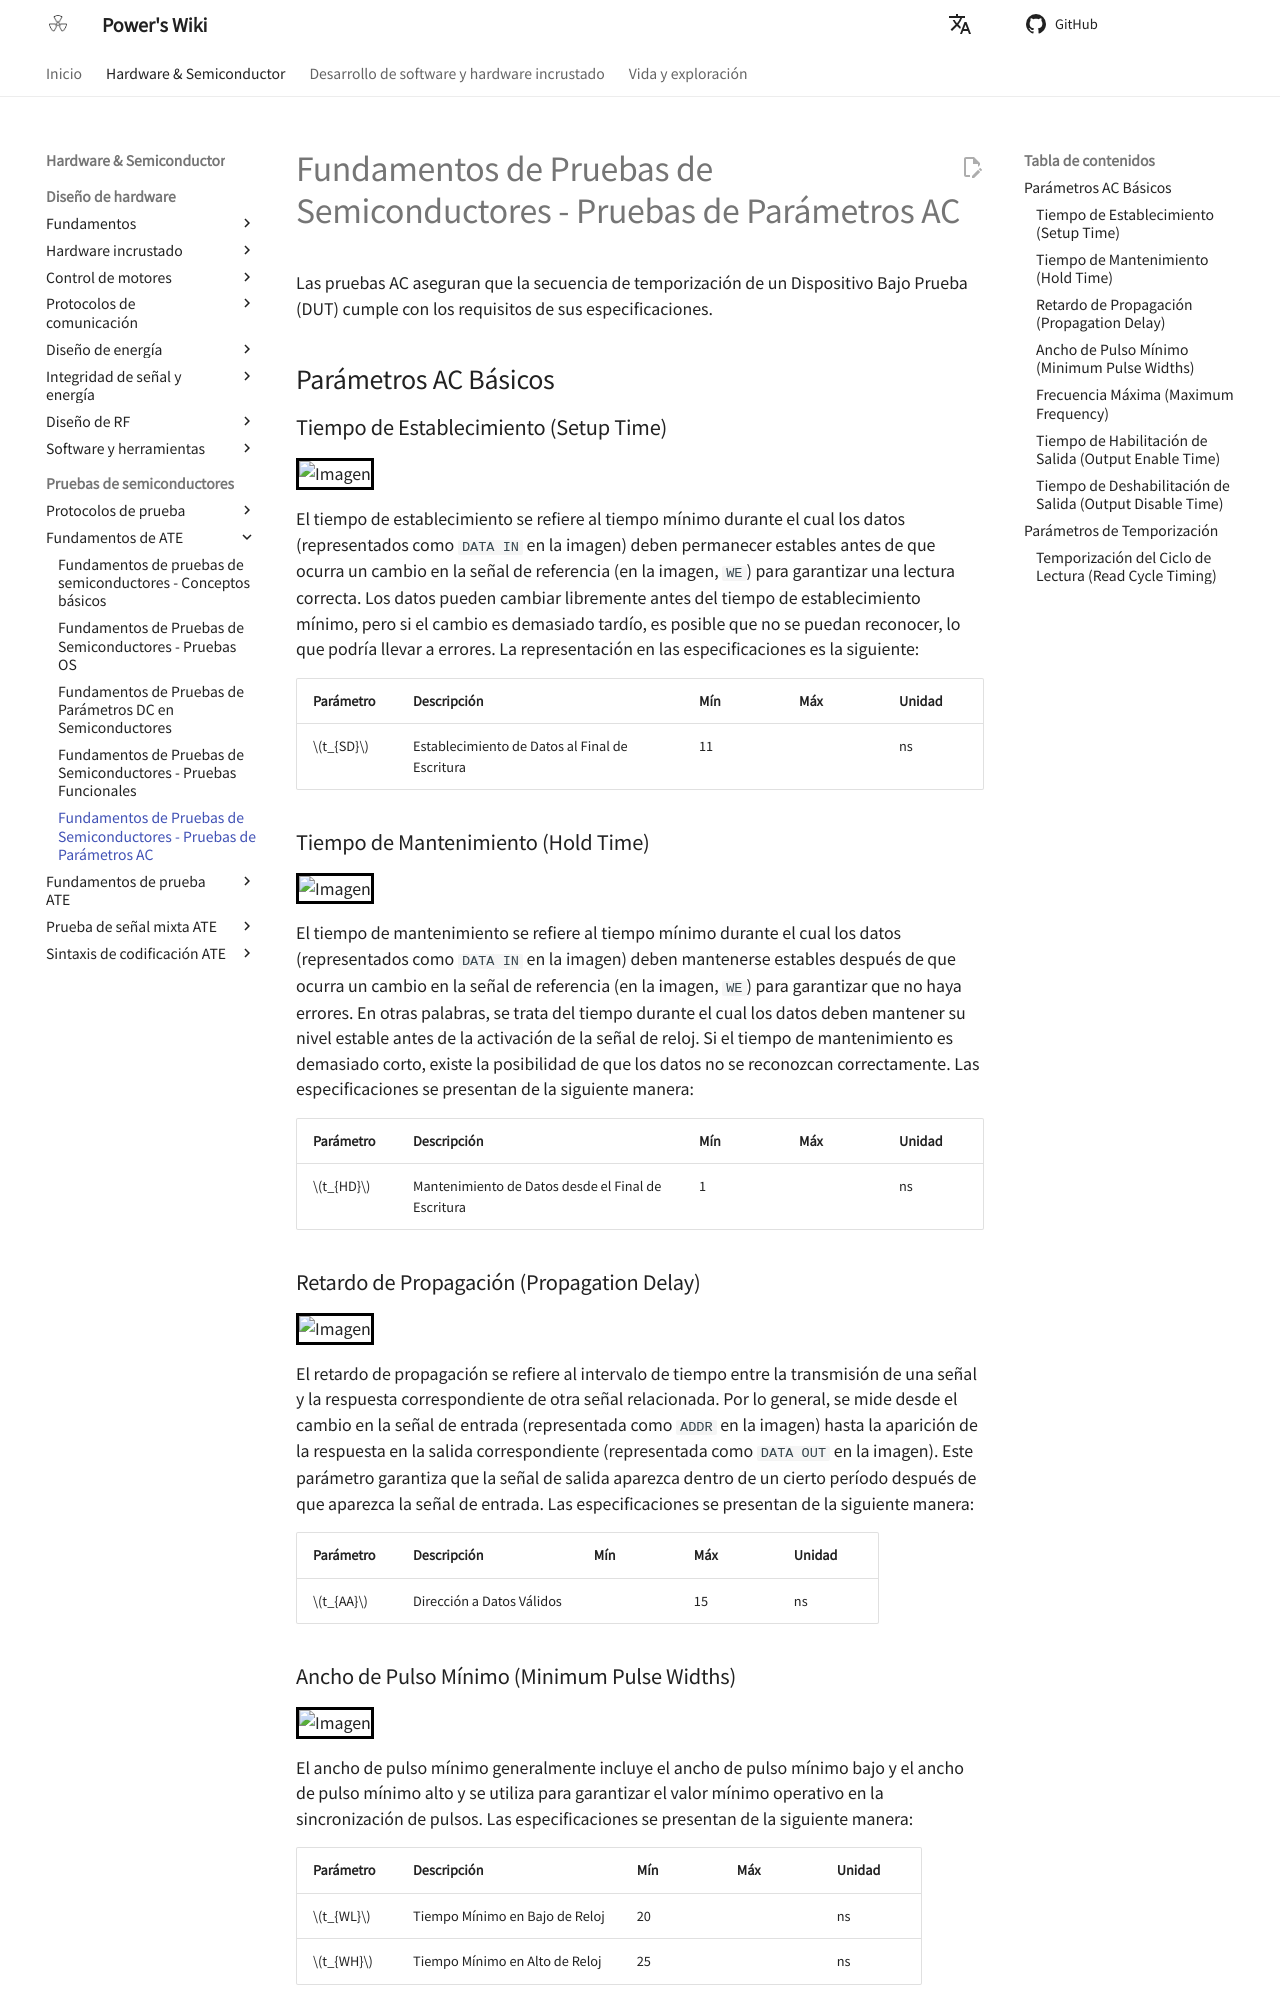

repository: linyuxuanlin/Wiki_MkDocs · page: es/半导体测试基础-AC参数测试/index.html · generator: mkdocs

# Fundamentos de Pruebas de Semiconductores - Pruebas de Parámetros AC

Las pruebas AC aseguran que la secuencia de temporización de un Dispositivo Bajo Prueba (DUT) cumple con los requisitos de sus especificaciones.

## Parámetros AC Básicos

### Tiempo de Establecimiento (Setup Time)

![Imagen](https://media.wiki-power.com/img/20220809094845.png)

El tiempo de establecimiento se refiere al tiempo mínimo durante el cual los datos (representados como `DATA IN` en la imagen) deben permanecer estables antes de que ocurra un cambio en la señal de referencia (en la imagen, `WE`) para garantizar una lectura correcta. Los datos pueden cambiar libremente antes del tiempo de establecimiento mínimo, pero si el cambio es demasiado tardío, es posible que no se puedan reconocer, lo que podría llevar a errores. La representación en las especificaciones es la siguiente:

| Parámetro | Descripción                                    | Mín | Máx | Unidad |
| --------- | ---------------------------------------------- | --- | --- | ------ |
| $t_{SD}$  | Establecimiento de Datos al Final de Escritura | 11  |     | ns     |

### Tiempo de Mantenimiento (Hold Time)

![Imagen](https://media.wiki-power.com/img/20220809094858.png)

El tiempo de mantenimiento se refiere al tiempo mínimo durante el cual los datos (representados como `DATA IN` en la imagen) deben mantenerse estables después de que ocurra un cambio en la señal de referencia (en la imagen, `WE`) para garantizar que no haya errores. En otras palabras, se trata del tiempo durante el cual los datos deben mantener su nivel estable antes de la activación de la señal de reloj. Si el tiempo de mantenimiento es demasiado corto, existe la posibilidad de que los datos no se reconozcan correctamente. Las especificaciones se presentan de la siguiente manera:

| Parámetro | Descripción                                        | Mín | Máx | Unidad |
| --------- | -------------------------------------------------- | --- | --- | ------ |
| $t_{HD}$  | Mantenimiento de Datos desde el Final de Escritura | 1   |     | ns     |

### Retardo de Propagación (Propagation Delay)

![Imagen](https://media.wiki-power.com/img/20220809094910.png)

El retardo de propagación se refiere al intervalo de tiempo entre la transmisión de una señal y la respuesta correspondiente de otra señal relacionada. Por lo general, se mide desde el cambio en la señal de entrada (representada como `ADDR` en la imagen) hasta la aparición de la respuesta en la salida correspondiente (representada como `DATA OUT` en la imagen). Este parámetro garantiza que la señal de salida aparezca dentro de un cierto período después de que aparezca la señal de entrada. Las especificaciones se presentan de la siguiente manera:

| Parámetro | Descripción               | Mín | Máx | Unidad |
| --------- | ------------------------- | --- | --- | ------ |
| $t_{AA}$  | Dirección a Datos Válidos |     | 15  | ns     |

### Ancho de Pulso Mínimo (Minimum Pulse Widths)

![Imagen](https://media.wiki-power.com/img/20220809094924.png)

El ancho de pulso mínimo generalmente incluye el ancho de pulso mínimo bajo y el ancho de pulso mínimo alto y se utiliza para garantizar el valor mínimo operativo en la sincronización de pulsos. Las especificaciones se presentan de la siguiente manera:

| Parámetro | Descripción                    | Mín | Máx | Unidad |
| --------- | ------------------------------ | --- | --- | ------ |
| $t_{WL}$  | Tiempo Mínimo en Bajo de Reloj | 20  |     | ns     |
| $t_{WH}$  | Tiempo Mínimo en Alto de Reloj | 25  |     | ns     |
